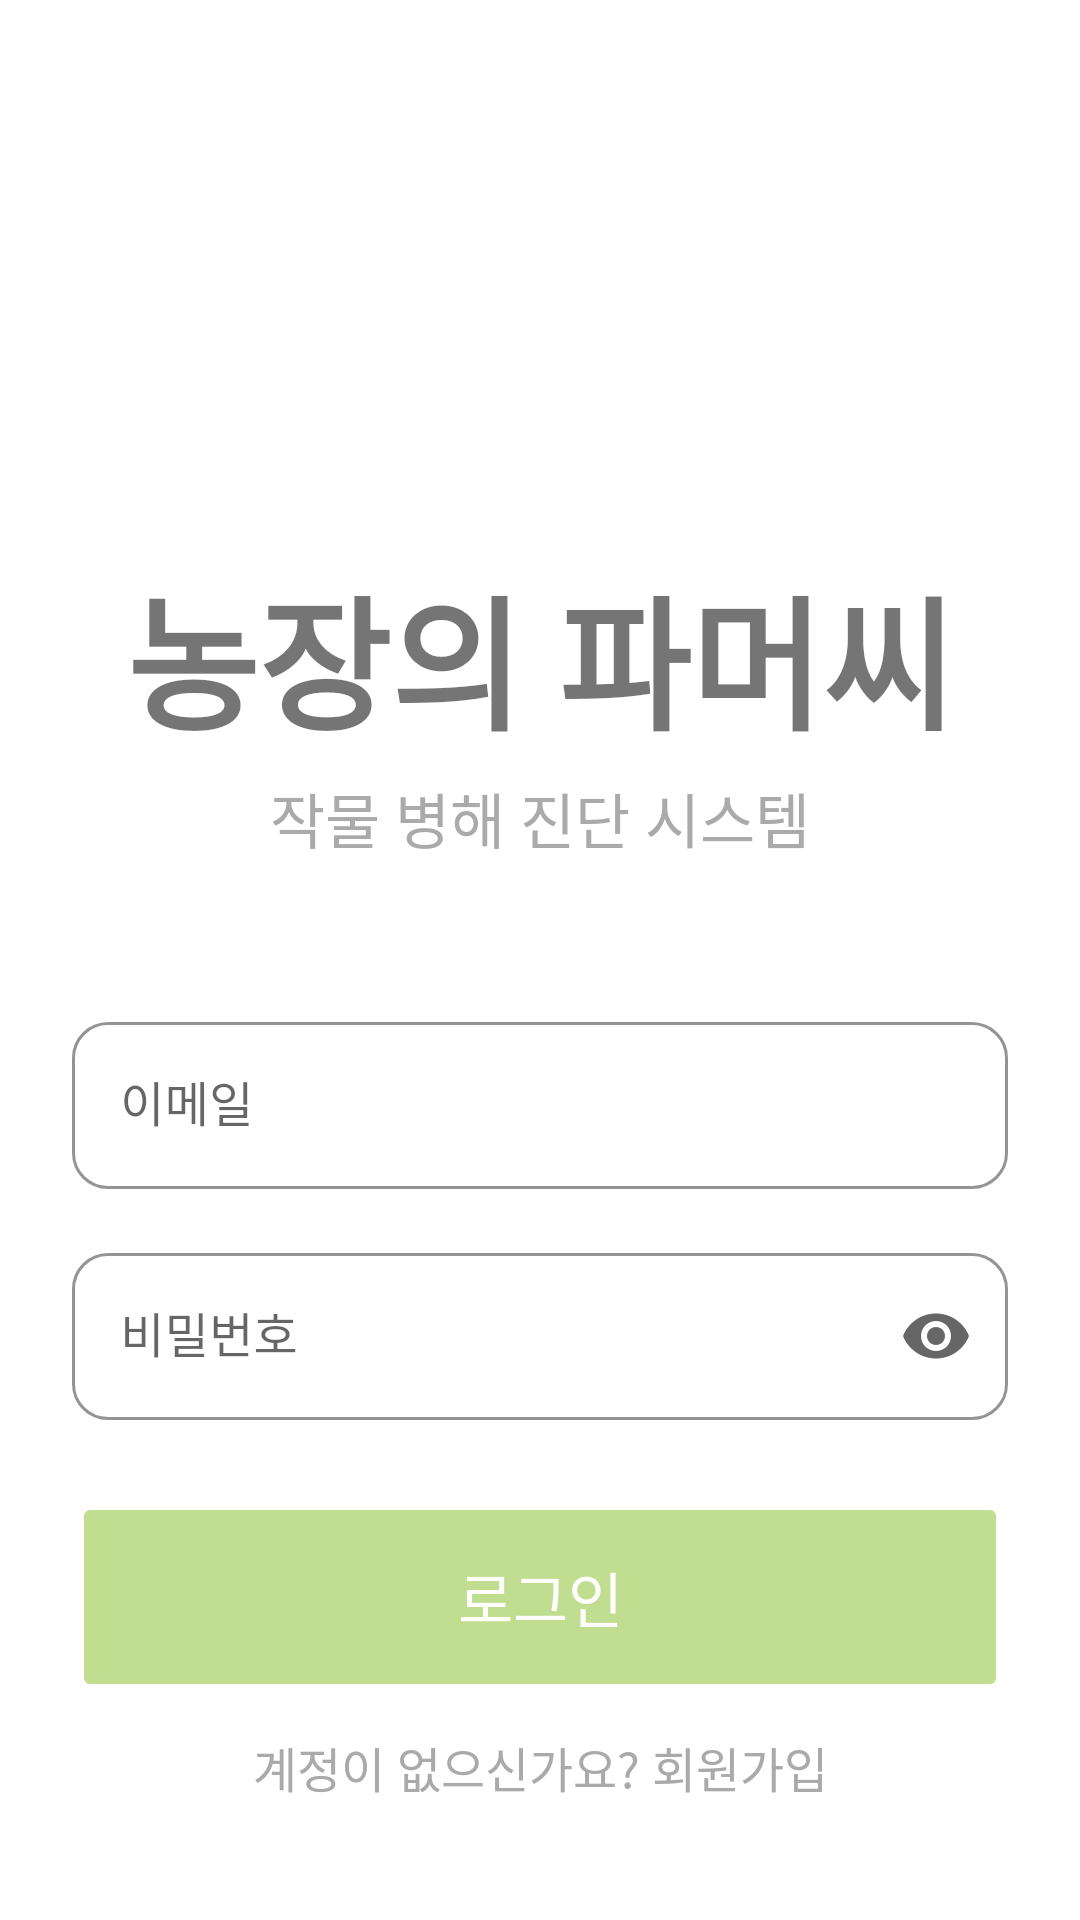

This screen was rendered from an Android layout file. Write that file and the resources it references.
<!-- AndroidManifest.xml: application theme Theme.AOS -->
<!-- res/layout/activity_login.xml -->
<?xml version="1.0" encoding="utf-8"?>
<androidx.constraintlayout.widget.ConstraintLayout
    xmlns:android="http://schemas.android.com/apk/res/android"
    xmlns:app="http://schemas.android.com/apk/res-auto"
    android:layout_width="match_parent"
    android:layout_height="match_parent"
    android:background="@color/white"
    android:padding="24dp">

    
    <TextView
        android:id="@+id/titleText"
        android:layout_width="wrap_content"
        android:layout_height="wrap_content"
        android:layout_marginTop="160dp"
        android:text="농장의 파머씨"
        android:textSize="48sp"
        android:textStyle="bold"
        android:fontFamily="@font/paperlogy_5medium"
        app:layout_constraintStart_toStartOf="parent"
        app:layout_constraintEnd_toEndOf="parent"
        app:layout_constraintTop_toTopOf="parent"/>

    
    <TextView
        android:id="@+id/subtitleText"
        android:layout_width="wrap_content"
        android:layout_height="wrap_content"
        android:layout_marginTop="4dp"
        android:text="작물 병해 진단 시스템"
        android:textSize="20sp"
        android:textColor="@color/gray"
        android:fontFamily="@font/paperlogy_5medium"
        app:layout_constraintStart_toStartOf="parent"
        app:layout_constraintEnd_toEndOf="parent"
        app:layout_constraintTop_toBottomOf="@id/titleText"/>

    
    <com.google.android.material.textfield.TextInputLayout
        android:id="@+id/emailInputLayout"
        android:layout_width="0dp"
        android:layout_height="wrap_content"
        android:layout_marginTop="48dp"
        android:hint="이메일"
        style="@style/Widget.MaterialComponents.TextInputLayout.OutlinedBox"
        app:boxCornerRadiusTopStart="12dp"
        app:boxCornerRadiusTopEnd="12dp"
        app:boxCornerRadiusBottomStart="12dp"
        app:boxCornerRadiusBottomEnd="12dp"
        app:boxStrokeColor="@color/primary_green"
        app:hintTextColor="@color/primary_green"
        app:layout_constraintTop_toBottomOf="@id/subtitleText"
        app:layout_constraintStart_toStartOf="parent"
        app:layout_constraintEnd_toEndOf="parent">

        <com.google.android.material.textfield.TextInputEditText
            android:id="@+id/emailEditText"
            android:layout_width="match_parent"
            android:layout_height="wrap_content"
            android:inputType="textEmailAddress"
            android:fontFamily="@font/paperlogy_5medium"
            android:maxLines="1"/>
    </com.google.android.material.textfield.TextInputLayout>

    
    <com.google.android.material.textfield.TextInputLayout
        android:id="@+id/passwordInputLayout"
        android:layout_width="0dp"
        android:layout_height="wrap_content"
        android:layout_marginTop="16dp"
        android:hint="비밀번호"
        style="@style/Widget.MaterialComponents.TextInputLayout.OutlinedBox"
        app:boxCornerRadiusTopStart="12dp"
        app:boxCornerRadiusTopEnd="12dp"
        app:boxCornerRadiusBottomStart="12dp"
        app:boxCornerRadiusBottomEnd="12dp"
        app:boxStrokeColor="@color/primary_green"
        app:hintTextColor="@color/primary_green"
        app:endIconMode="password_toggle"
        app:layout_constraintTop_toBottomOf="@id/emailInputLayout"
        app:layout_constraintStart_toStartOf="parent"
        app:layout_constraintEnd_toEndOf="parent">

        <com.google.android.material.textfield.TextInputEditText
            android:id="@+id/passwordEditText"
            android:layout_width="match_parent"
            android:layout_height="wrap_content"
            android:inputType="textPassword"
            android:fontFamily="@font/paperlogy_5medium"
            android:maxLines="1"/>
    </com.google.android.material.textfield.TextInputLayout>

    
    <Button
        android:id="@+id/loginButton"
        android:layout_width="0dp"
        android:layout_height="70dp"
        android:layout_marginTop="24dp"
        android:text="로그인"
        android:textSize="20sp"
        android:textColor="@android:color/white"
        android:fontFamily="@font/paperlogy_7bold"
        android:backgroundTint="@color/primary_light"
        android:stateListAnimator="@null"
        app:cornerRadius="28dp"
        app:layout_constraintTop_toBottomOf="@id/passwordInputLayout"
        app:layout_constraintStart_toStartOf="parent"
        app:layout_constraintEnd_toEndOf="parent"/>

    
    <TextView
        android:id="@+id/signupText"
        android:layout_width="wrap_content"
        android:layout_height="wrap_content"
        android:layout_marginTop="10dp"
        android:text="계정이 없으신가요? 회원가입"
        android:textSize="16sp"
        android:textColor="@color/gray"
        android:fontFamily="@font/paperlogy_5medium"
        app:layout_constraintTop_toBottomOf="@id/loginButton"
        app:layout_constraintStart_toStartOf="parent"
        app:layout_constraintEnd_toEndOf="parent"/>

</androidx.constraintlayout.widget.ConstraintLayout>
<!-- resources referenced by this layout -->
<resources>
  <color name="gray">#AAAAAA</color>
  <color name="primary_green">#5F9340</color>
  <color name="primary_light">#C1DD8F</color>
  <color name="white">#FFFFFF</color>
  <style name="Theme.AOS" parent="Theme.MaterialComponents.Light.NoActionBar">
          <item name="colorPrimary">@color/primary_green</item>
          <item name="colorPrimaryVariant">@color/primary_green</item>
          <item name="colorOnPrimary">@android:color/white</item>
      </style>
</resources>
